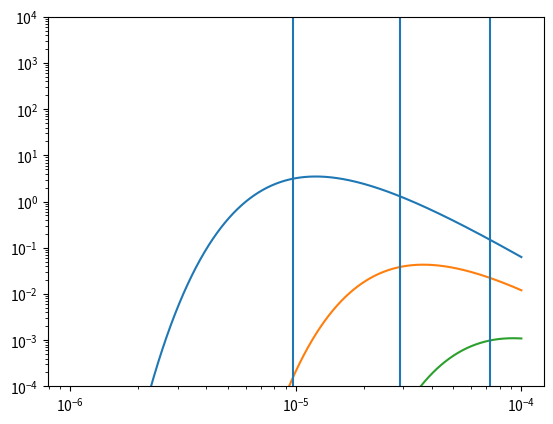

Here is the Python script that generated this plot:
from math import exp, pi
import numpy as np
import matplotlib.pyplot as plt

emissivity = 0.025
T = 100
star_dist = 100  # pc
star_radius = 7e8  # m
dish_area = 4*4*pi

parsec_to_meter = 3.086e+16
b = 2.9e-3  # m K
kB = 1.38e-23  #m^2 kg s^-2 K^-1
c = 3e8  # m s^-2
h = 6.626e-34  # kg m^2 s^-1
steradian_in_a_sphere = 4*pi
star_dist_meter = star_dist*parsec_to_meter
supersphere_area = 4*pi*star_dist_meter**2
star_area = 4*pi*star_radius**2
angular_fraction = star_area/supersphere_area

def B(lam, T):  # W sr^-1 m^-2 s
    return 2*h*c**2/lam**5 * 1.0/(np.exp(h*c/(lam*kB*T)) - 1)

# print(angular_fraction)

lam = 20e-6  # m
# delta_lam = 1e-7  # m
delta_lam = lam/200 # m

B_tel = B(lam, 100)*delta_lam*dish_area

nu = c/lam  # Frequency
energy_per_photon = h*nu

photon_per_s_from_telescope_thermal = B_tel*angular_fraction/energy_per_photon

print(photon_per_s_from_telescope_thermal)


wav = np.logspace(-6, -4, 10000)
nu = c/wav
energy_per_photon = h*nu
asdf1 = B(wav, 300)*angular_fraction*delta_lam*emissivity/energy_per_photon*dish_area
asdf2 = B(wav, 100)*angular_fraction*delta_lam*emissivity/energy_per_photon*dish_area
asdf3 = B(wav, 40)*angular_fraction*delta_lam*emissivity/energy_per_photon*dish_area

plt.loglog(wav, asdf1)
plt.loglog(wav, asdf2)
plt.loglog(wav, asdf3)

plt.axvline(x=b/300)
plt.axvline(x=b/100)
plt.axvline(x=b/40)
plt.ylim(1e-4, 1e4)
plt.show()